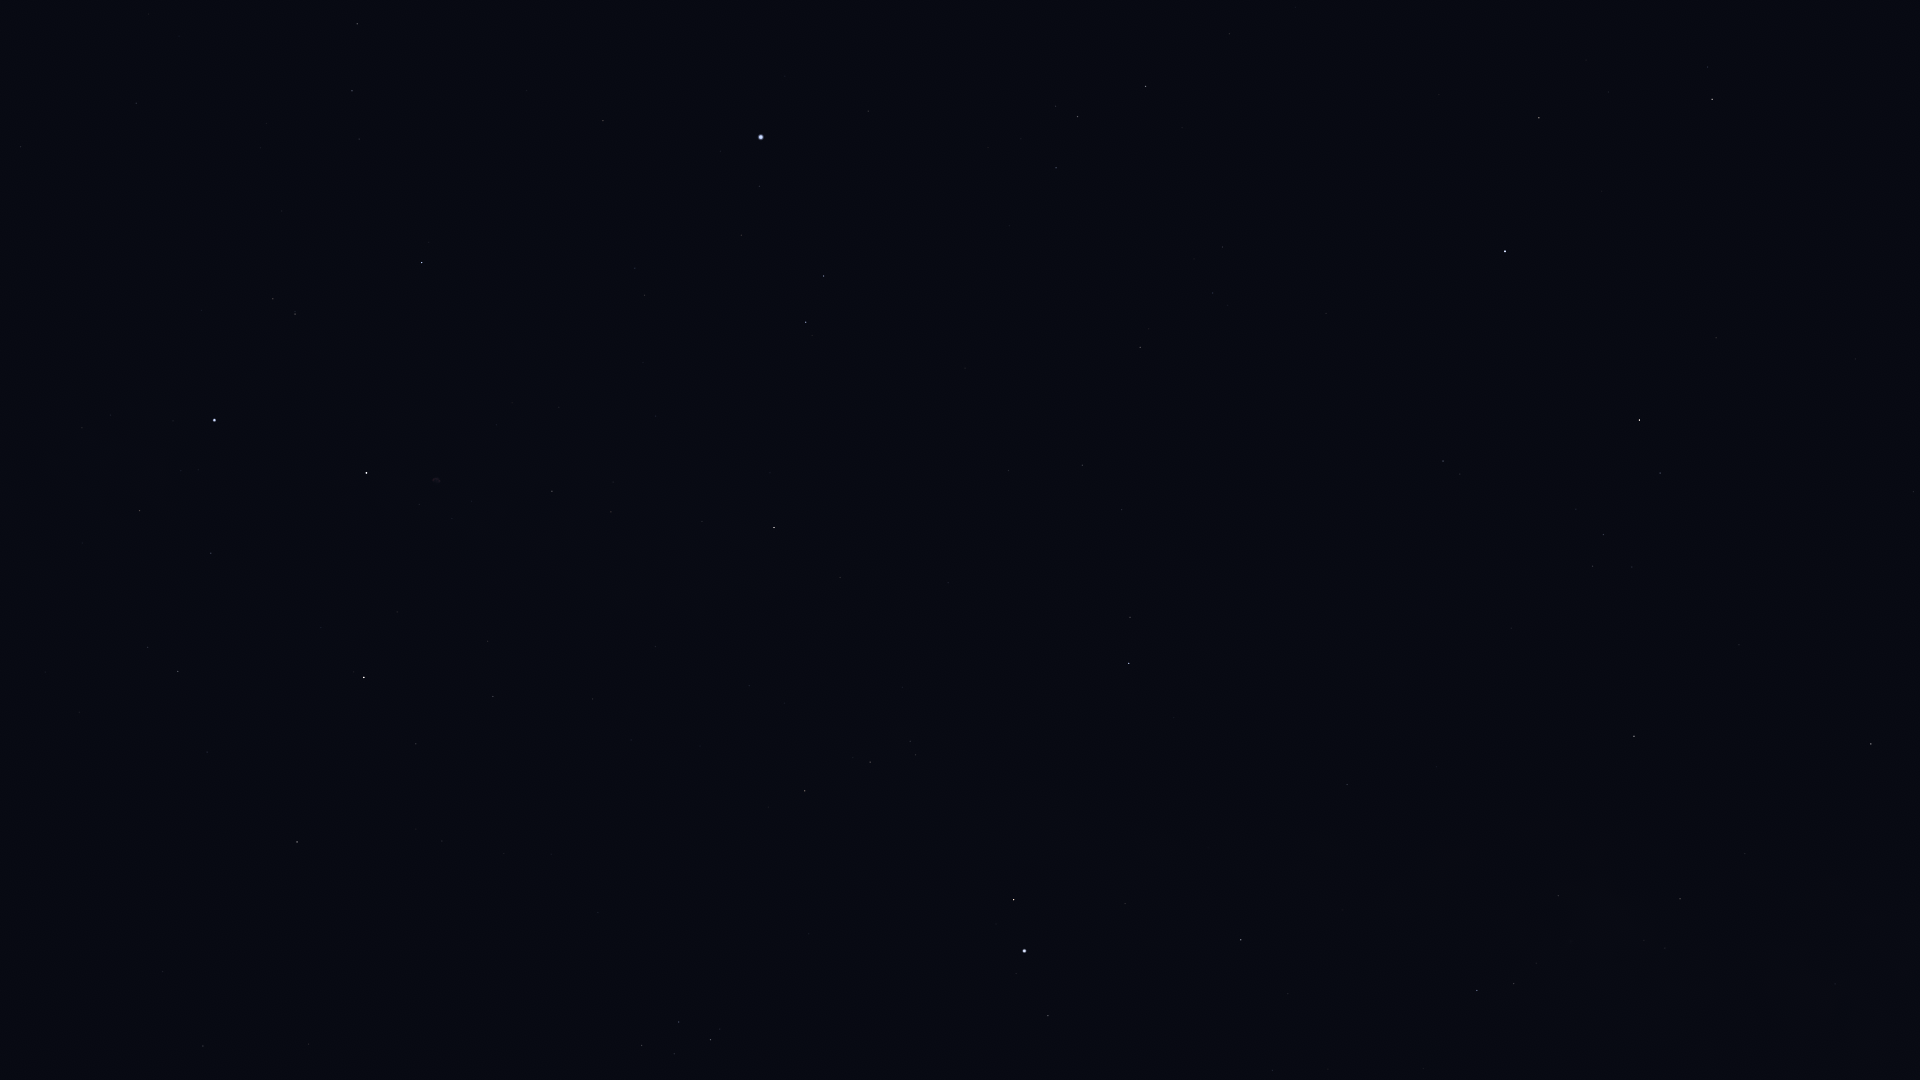

The file beside this chart, header and first rows:
Star_ID, Name, X, Y
82651, Mahsati, 1667, 39
83000, HIP 83000, 1712, 99
84345, Rasalgethi, 1539, 118
85693, Maasym, 1229, 34
86032, Rasalhague, 1505, 251
86742, Cebalrai, 1640, 420
86974, HIP 86974, 1146, 86
87933, HIP 87933, 1078, 116
88048, HIP 88048, 1871, 744
88670, HIP 88670, 1810, 754
88794, HIP 88794, 1056, 168
90004, Alasia, 1814, 898
90441, HIP 90441, 1547, 713
90595, HIP 90595, 1835, 984
91117, HIP 91117, 1680, 899
91262, Vega, 761, 137
91852, Xihe, 784, 199
92175, HIP 92175, 1558, 896
92202, HIP 92202, 1576, 914
92420, Sheliak, 824, 276
92791, HIP 92791, 741, 235
92895, Kaveh, 1348, 781
92946, Alya, 1347, 784
93194, Sulafat, 806, 322
93747, Okab, 1129, 663
94481, Aladfar, 635, 268
95771, Anser, 840, 577
95853, HIP 95853, 352, 91
95947, Albireo, 774, 527
96078, Uruk, 971, 735
96757, Sham, 910, 741
96837, HIP 96837, 916, 755
97165, Fawaris, 422, 262
97278, Tarazed, 1014, 900
97365, HIP 97365, 870, 762
97649, Altair, 1025, 951
97938, Libertas, 1016, 973
98036, Alshain, 1048, 1016
98110, HIP 98110, 552, 491
98337, HIP 98337, 805, 791
98543, HIP 98543, 656, 646
98920, HIP 98920, 769, 807
100453, Sadr, 367, 473
101769, Rotanev, 711, 1040
101958, Sualocin, 679, 1022
102098, Deneb, 215, 420
102488, Aljanah, 364, 677
107310, HIP 107310, 163, 971
107354, HIP 107354, 203, 1046
